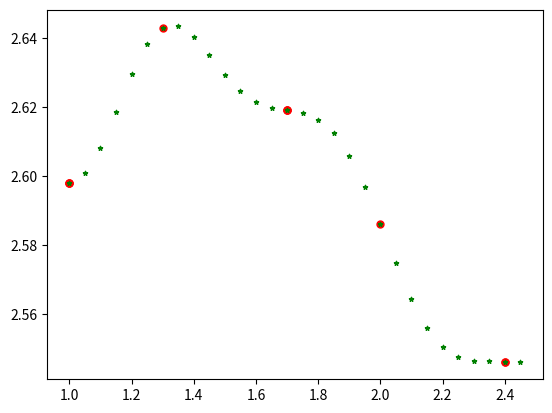

Write the Python code that produced this figure.
import numpy as np
import matplotlib.pyplot as plt

""" Расчет разностных отношений """
def coef(x, y, y_1, y_2):
       '''x : массив значений икс
          y : массив значений игрек
          y_1: массив первых производных
          y_2: массив вторых производных'''
       x.astype(float)
       y.astype(float)
       n = len(x)
       a = []
       for i in range(n):
           a.append(y[i])

       for j in range(1, n):
           for i in range(n-1, j-1, -1):
               if j == 1: #при первом шаге будем вводить первую производную
                   if round(x[i], 3) == round(x[i - j], 3):
                       a[i] = y_1[i] #заменяем на первую производную
                   else:
                       a[i] = float(a[i]-a[i-1])/float(x[i]-x[i-j])
               else: #при втором шаге и последующих нам понадобится вторая производная
                   if round(x[i], 3) == round(x[i - j], 3):
                       f[j] = y_2[j] / 2
                   else:
                       a[i] = float(a[i] - a[i - 1]) / float(x[i] - x[i - j])

       return np.array(a) # возвращаем разностные отношения


""" Расчет интерполяционного значения """
def Eval(a, x, r):
    '''x : массив значений икс
       a : массив разностных отношений
       r: точка, в которой производим интерполяцию '''
    x.astype(float)
    n = len( a ) - 1
    temp = a[n]
    for i in range( n - 1, -1, -1 ):
        temp = temp * ( r - x[i] ) + a[i]
    return temp # возвращаем интерполяционное значение


""" Так как в некоторых узлах мы производим
    интерполяцию до производных второго порядка, то эти узлы вводим кратности 3.
    Соответственно кратности 3 будут значения y, y_1 и y_2 в данных узлах"""
x = np.array([1, 1, 1, 1.3, 1.7, 1.7, 1.7, 2.0, 2.4, 2.4, 2.4, 3.0])
y = np.array([2.598, 2.598, 2.598, 2.643, 2.619, 2.619, 2.619, 2.586, 2.546, 2.546, 2.546, 2.509])
y_1 = np.array([0.0341, 0.0341, 0.0341, 0, -0.0103, -0.0103, -0.0103, 0, -0.0085, -0.0085, -0.0085, 0])
y_2 = np.array([-0.00164, -0.00164, -0.00164, 0, -0.001, -0.001, -0.001, 0, 0, 0, 0, 0])

xval = np.arange(1, 2.5, 0.05) #точки, в которых производим интерполяцию (до 2.5, так как нам нужно 5 точек)

n = np.size(x)
yval = np.zeros(np.size(xval))

f = np.ones(n) #разностные отношения
f = coef(x, y, y_1, y_2) #находим их с помощью функции coef

for u in range(0, np.size(xval)):
    yval[u] = Eval(f, x, xval[u])

plt.scatter(x[:-2], y[:-2], color='r', marker='o', s=25) #здесь x[:-2] и y[:-2], так как по условию задачи n = 5 -- пять точек
plt.scatter(xval, yval, color='g', marker='*', s=10)
plt.show()